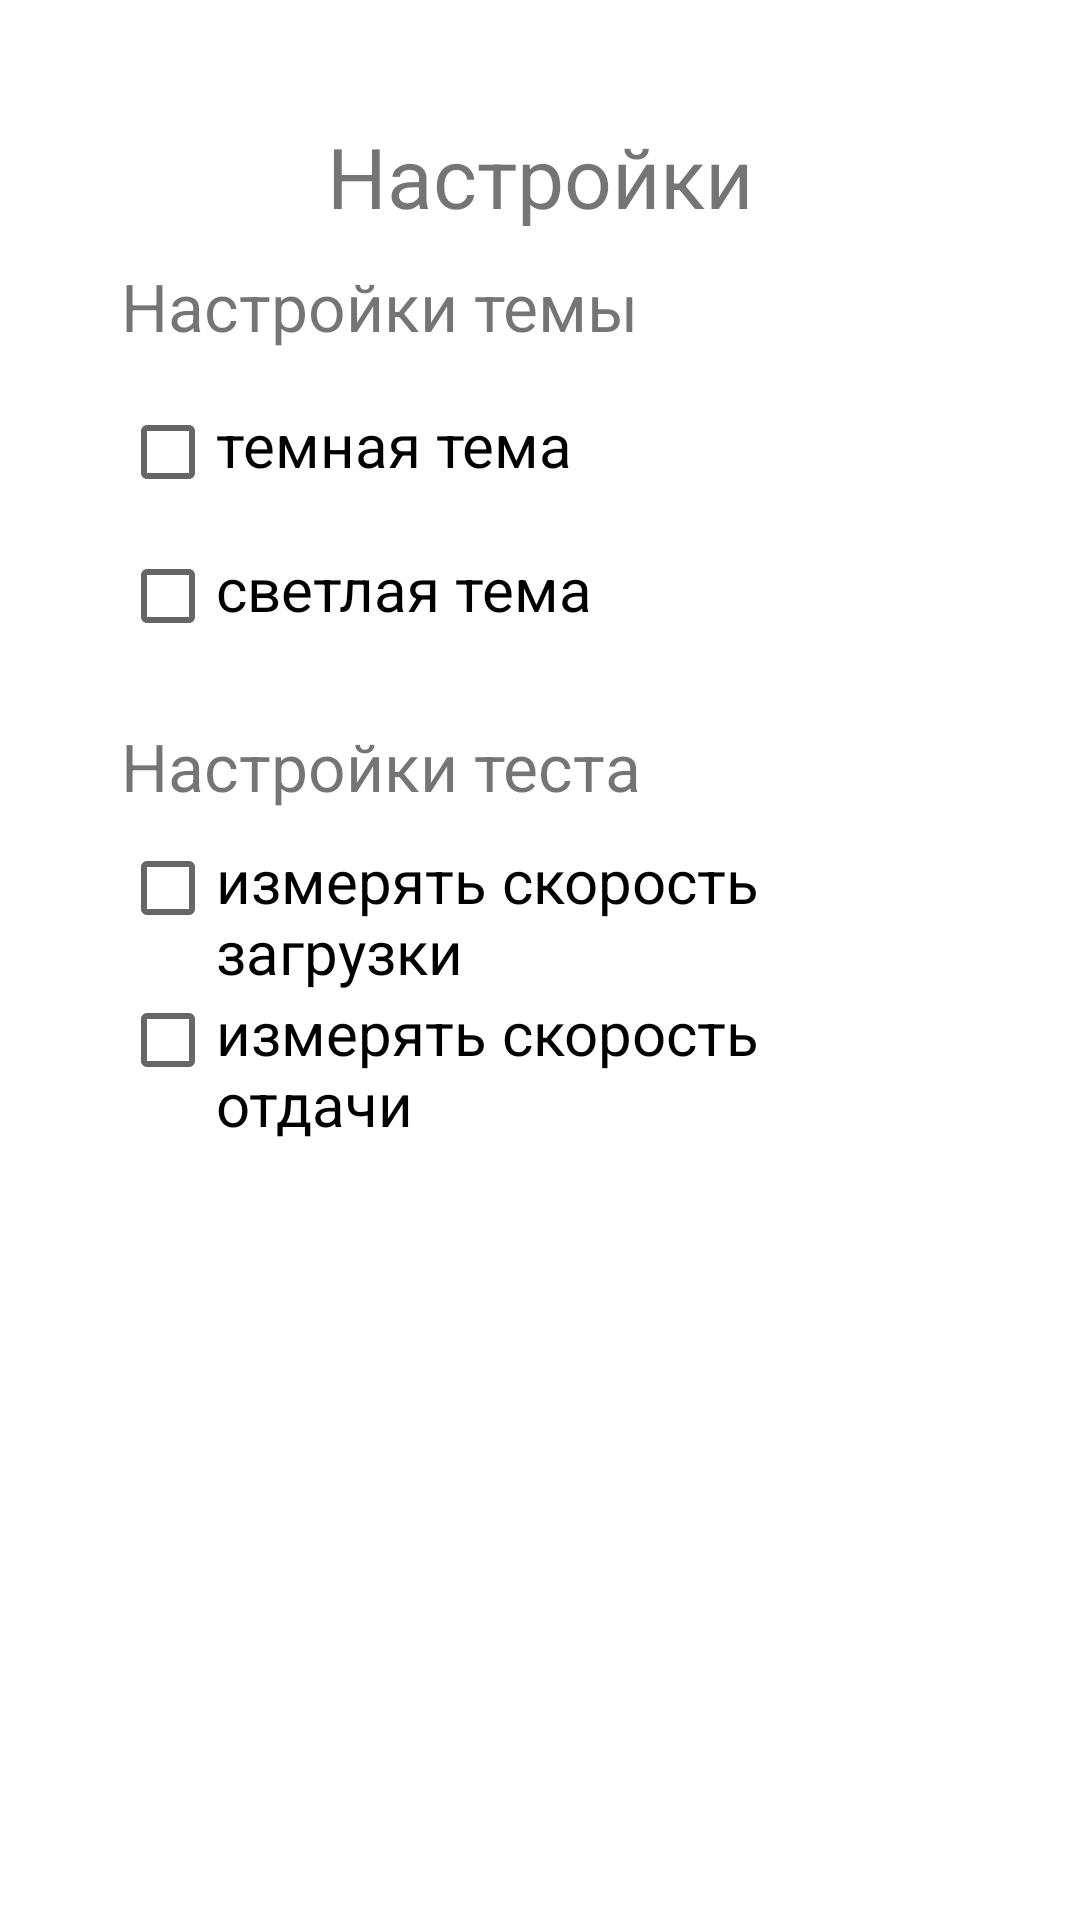

Layout XML and referenced resources for this Android screen:
<!-- AndroidManifest.xml: application theme Theme.SpeedTest -->
<!-- res/layout/fragment_settings.xml -->
<?xml version="1.0" encoding="utf-8"?>
<LinearLayout xmlns:android="http://schemas.android.com/apk/res/android"
    xmlns:app="http://schemas.android.com/apk/res-auto"
    xmlns:tools="http://schemas.android.com/tools"
    android:layout_width="match_parent"
    android:layout_height="match_parent"
    tools:context=".ui.settings.SettingsFragment"
    android:padding="40dp"
    android:orientation="vertical">

    <TextView
        android:id="@+id/tvLabel"
        android:layout_width="wrap_content"
        android:layout_height="wrap_content"
        android:text="@string/settings"
        android:textSize="28sp"
        android:layout_gravity="center"/>

    <TextView
        android:id="@+id/tvSettingsMode"
        android:layout_width="wrap_content"
        android:layout_height="wrap_content"
        android:text="@string/settings_mode"
        android:gravity="center"
        android:textSize="22sp"
        android:layout_marginVertical="10dp"
        />

    <CheckBox
        android:id="@+id/checkDarkMode"
        android:layout_width="wrap_content"
        android:layout_height="wrap_content"
        android:text="@string/dark_mode"
        android:textSize="20sp"
        android:gravity="start"
        android:layout_marginTop="8dp"
        />

    <CheckBox
        android:id="@+id/checkLightMode"
        android:layout_width="wrap_content"
        android:layout_height="wrap_content"
        android:text="@string/light_mode"
        android:textSize="20sp"
        android:gravity="start"
        />

    <TextView
        android:id="@+id/tvSettingsTest"
        android:layout_width="wrap_content"
        android:layout_height="wrap_content"
        android:text="@string/settings_test"
        android:gravity="center"
        android:textSize="22sp"
        android:layout_marginVertical="10dp"
        />

    <CheckBox
        android:id="@+id/checkDownSpeed"
        android:layout_width="wrap_content"
        android:layout_height="wrap_content"
        android:text="@string/down_speed"
        android:textSize="20sp"
        android:gravity="start"
        />

    <CheckBox
        android:id="@+id/checkUpSpeed"
        android:layout_width="wrap_content"
        android:layout_height="wrap_content"
        android:text="@string/up_speed"
        android:textSize="20sp"
        android:gravity="start"
        />

</LinearLayout>
<!-- resources referenced by this layout -->
<resources>
  <string name="dark_mode">темная тема</string>
  <string name="down_speed">измерять скорость загрузки</string>
  <string name="light_mode">светлая тема</string>
  <string name="settings">Настройки</string>
  <string name="settings_mode">Настройки темы</string>
  <string name="settings_test">Настройки теста</string>
  <string name="up_speed">измерять скорость отдачи</string>
  <style name="Theme.SpeedTest" parent="Theme.MaterialComponents.DayNight.DarkActionBar">
          
          <item name="colorPrimary">@color/teal_700</item>
          <item name="colorPrimaryVariant">@color/teal_700</item>
          <item name="colorOnPrimary">@color/white</item>
          
          <item name="colorSecondary">@color/teal_200</item>
          <item name="colorSecondaryVariant">@color/teal_700</item>
          <item name="colorOnSecondary">@color/black</item>
          
          <item name="android:statusBarColor">?attr/colorPrimaryVariant</item>
          
      </style>
  <!-- not gathered from this repository: default colours our renderer supplied (Android Studio template values) -->
  <color name="teal_200">#FF03DAC5</color>
  <color name="teal_700">#FF018786</color>
  <color name="black">#FF000000</color>
  <color name="white">#FFFFFFFF</color>
</resources>
